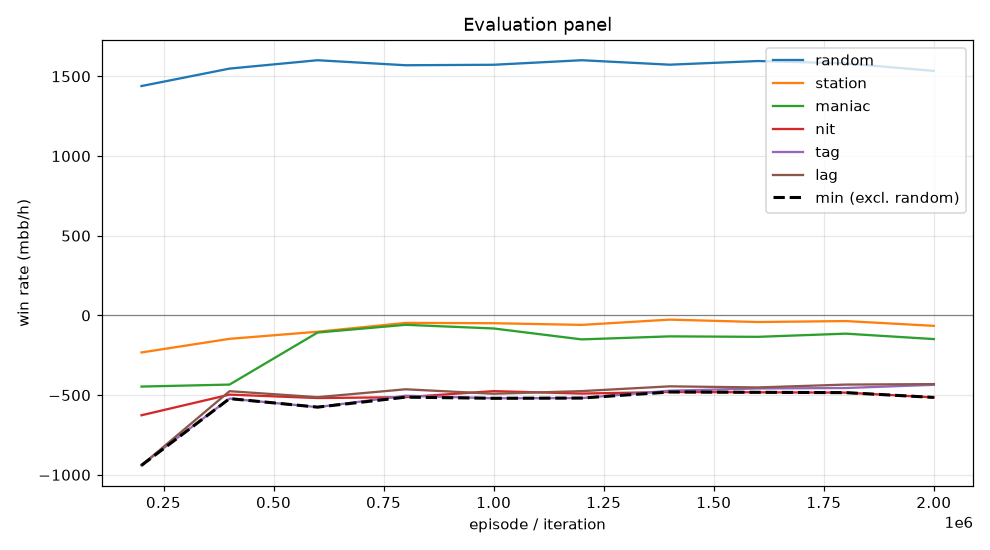

Data behind this chart, as committed beside it:
episode, min, mean, random_mean, random_se, station_mean, station_se, maniac_mean, maniac_se, nit_mean, nit_se, tag_mean, tag_se, lag_mean, lag_se, act_call, act_raise, act_fold, act_check
199999, -941.0, -636.8, 1439, 105.5, -232.5, 63.16, -446.5, 132.8, -626.5, 117.2, -937.5, 126.4, -941.0, 120.8, 0.456, 0.4702, 0.01753, 0.05631
399999, -522.0, -415.1, 1548, 104.4, -147.0, 57.3, -434.0, 137.9, -497.0, 111.6, -522.0, 106.1, -475.5, 102.5, 0.5126, 0.4495, 0.0145, 0.02339
599999, -575.5, -363.4, 1601, 105, -102.5, 55.56, -107.5, 101.3, -518.5, 110.8, -575.5, 105.5, -513.0, 100.3, 0.5249, 0.4428, 0.01348, 0.01887
799999, -513.0, -317.3, 1570, 107.6, -47.0, 52.14, -59.0, 95.64, -513.0, 111.5, -504.0, 102.7, -463.5, 96.88, 0.5302, 0.4418, 0.01173, 0.01625
999999, -520.0, -323.5, 1572, 109, -49.0, 50, -82.0, 99.62, -475.0, 111.5, -520.0, 105.3, -491.5, 100.7, 0.532, 0.4443, 0.009579, 0.01412
1199999, -518.5, -338.8, 1601, 105.1, -59.5, 51.58, -150.5, 85.9, -490.5, 112, -518.5, 102.9, -475.0, 97.12, 0.5403, 0.4385, 0.009091, 0.01205
1399999, -480.5, -311.2, 1573, 105.5, -26.5, 49.51, -131.5, 82.44, -480.5, 110.3, -472.5, 102, -445.0, 97.17, 0.544, 0.4352, 0.00827, 0.01254
1599999, -482.5, -313.8, 1596, 106.6, -41.5, 49.92, -134.5, 96.38, -482.5, 109.8, -458.5, 102.7, -452.0, 96.69, 0.5432, 0.4367, 0.007533, 0.01252
1799999, -484.5, -304.8, 1581, 107.7, -35.5, 50.37, -114.5, 101.7, -484.5, 110.7, -455.5, 102.4, -434.0, 98.26, 0.542, 0.4382, 0.007153, 0.01272
1999999, -514.5, -319.0, 1534, 107.5, -65.5, 49.51, -148.5, 98.18, -514.5, 110.5, -435.5, 101.1, -431.0, 95.98, 0.5469, 0.4355, 0.006717, 0.01085
